5-way image classification set "mini_plant_set" from GitHub (Gopina-Assane-Gouletegome/KTT_Hackathon_Day2); label vocabulary: bean spot, cassava mosaic, healthy, maize blight, maize rust.

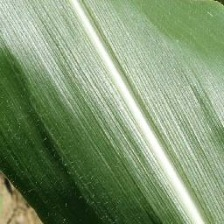
Label: healthy

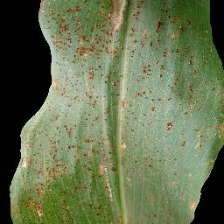
Label: maize rust

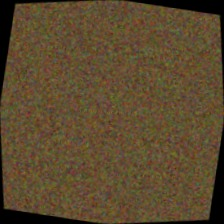
Label: bean spot

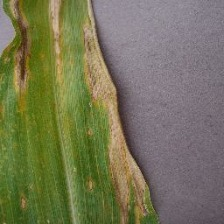
Label: maize blight

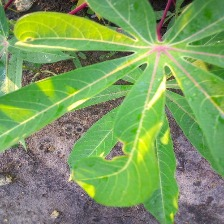
Label: cassava mosaic

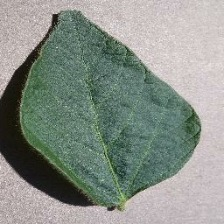
Label: healthy
